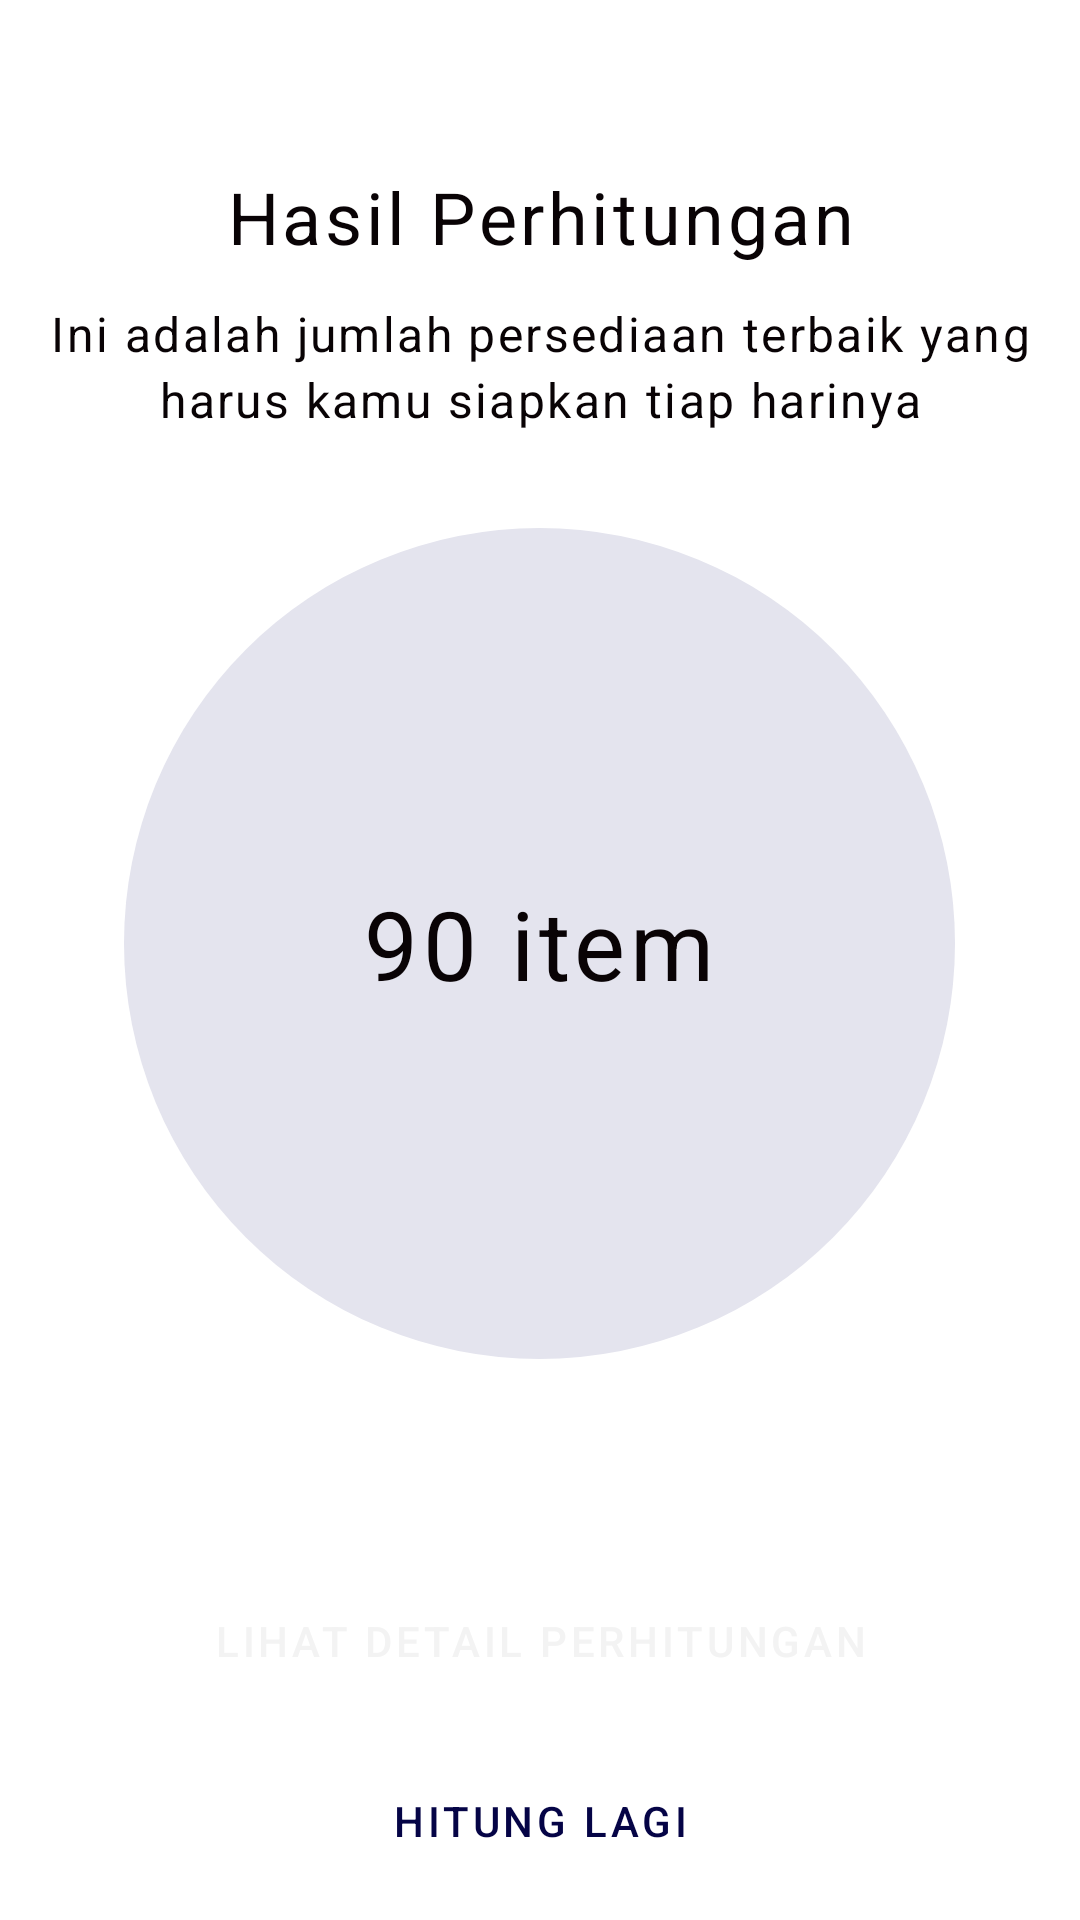

Produce the Android XML layout that renders to this screen, including the resource entries it uses.
<!-- AndroidManifest.xml: application theme Theme.AppExpectedValue -->
<!-- res/layout/activity_result.xml -->
<?xml version="1.0" encoding="utf-8"?>
<androidx.constraintlayout.widget.ConstraintLayout xmlns:android="http://schemas.android.com/apk/res/android"
    xmlns:app="http://schemas.android.com/apk/res-auto"
    xmlns:tools="http://schemas.android.com/tools"
    android:layout_width="match_parent"
    android:layout_height="match_parent"
    tools:context=".view.ResultActivity">

    <include
        android:id="@+id/toolbar_result"
        layout="@layout/toolbar"/>

    <LinearLayout
        android:layout_width="match_parent"
        android:layout_height="wrap_content"
        android:paddingHorizontal="16dp"
        android:orientation="vertical"
        app:layout_constraintTop_toBottomOf="@+id/toolbar_result">

        <TextView
            android:layout_width="match_parent"
            android:layout_height="wrap_content"
            android:textAlignment="center"
            android:text="@string/title_result"
            android:layout_marginBottom="12dp"
            style="@style/App.TextAppearence.Headline5"/>

        <TextView
            android:layout_width="match_parent"
            android:layout_height="wrap_content"
            android:textAlignment="center"
            android:layout_marginBottom="32dp"
            android:text="@string/subtitle_result"
            style="@style/App.TextAppearence.Subtitle1"/>

        <TextView
            android:id="@+id/result"
            android:layout_width="277dp"
            android:layout_height="277dp"
            android:layout_marginBottom="70dp"
            android:layout_gravity="center"
            android:background="@drawable/result_background"
            android:text="90 item"
            style="@style/App.TextAppearence.Headline4"
            android:gravity="center"/>

        <Button
            android:id="@+id/button_details"
            android:layout_width="match_parent"
            android:layout_height="wrap_content"
            android:layout_marginBottom="12dp"
            android:text="@string/button_see_details"/>

        <Button
            android:id="@+id/button_recalculate"
            android:layout_width="match_parent"
            android:layout_height="wrap_content"
            android:text="@string/button_recalculate"
            style="@style/App.Button.Secondary"/>




    </LinearLayout>

</androidx.constraintlayout.widget.ConstraintLayout>
<!-- res/layout/toolbar.xml (included above) -->
<?xml version="1.0" encoding="utf-8"?>
<androidx.constraintlayout.widget.ConstraintLayout xmlns:android="http://schemas.android.com/apk/res/android"
    xmlns:app="http://schemas.android.com/apk/res-auto"
    android:layout_width="match_parent"
    android:layout_height="wrap_content">

    <androidx.appcompat.widget.Toolbar
        android:id="@+id/toolbar"
        android:layout_width="match_parent"
        android:layout_height="wrap_content"
        android:background="@color/white"
        android:theme="@style/ThemeOverlay.AppCompat.Light"
        app:layout_constraintEnd_toEndOf="parent"
        app:layout_constraintStart_toStartOf="parent"
        app:layout_constraintTop_toTopOf="parent"
        app:titleTextAppearance="@style/App.TextAppearence.Subtitle1" />

</androidx.constraintlayout.widget.ConstraintLayout>
<!-- resources referenced by this layout -->
<resources>
  <color name="white">#FFFFFFFF</color>
  <!-- drawable result_background (drawable) -->
  <?xml version="1.0" encoding="utf-8"?>
  <shape xmlns:android="http://schemas.android.com/apk/res/android"
      android:shape="oval">
  
      <solid android:color="?attr/colorPrimaryVariant"/>
  
  </shape>
  <string name="button_recalculate">Hitung lagi</string>
  <string name="button_see_details">Lihat Detail Perhitungan</string>
  <string name="subtitle_result">Ini adalah jumlah persediaan terbaik yang harus kamu siapkan tiap harinya</string>
  <string name="title_result">Hasil Perhitungan</string>
  <style name="App.Button.Secondary" parent="Widget.MaterialComponents.Button.OutlinedButton">
          <item name="strokeColor">?attr/colorPrimary</item>
          <item name="cornerRadius">6dp</item>
          <item name="textAppearanceButton">@style/App.TextAppearence.Button</item>
      </style>
  <style name="App.TextAppearence.Headline4" parent="TextAppearance.MaterialComponents.Headline4">
          <item name="fontFamily">@font/nunito_semibold</item>
          <item name="android:textSize">32sp</item>
          <item name="lineHeight">30dp</item>
          <item name="android:letterSpacing">0.05</item>
          <item name="android:textColor">?attr/colorOnBackground</item>
      </style>
  <style name="App.TextAppearence.Headline5" parent="TextAppearance.MaterialComponents.Headline5">
          <item name="fontFamily">@font/nunito_semibold</item>
          <item name="android:textSize">24sp</item>
          <item name="lineHeight">30dp</item>
          <item name="android:letterSpacing">0.05</item>
          <item name="android:textColor">?attr/colorOnBackground</item>
      </style>
  <style name="App.TextAppearence.Subtitle1" parent="TextAppearance.MaterialComponents.Subtitle1">
          <item name="fontFamily">@font/nunito_semibold</item>
          <item name="android:textSize">16sp</item>
          <item name="lineHeight">22dp</item>
          <item name="android:letterSpacing">0.05</item>
          <item name="android:textColor">?attr/colorOnBackground</item>
      </style>
  <style name="Theme.AppExpectedValue" parent="Theme.MaterialComponents.DayNight.NoActionBar">
          
          <item name="colorPrimary">@color/blue</item>
          <item name="colorPrimaryVariant">@color/light_blue</item>
          <item name="colorOnPrimary">@color/netral_100</item>
          
          <item name="colorSecondary">@color/orange</item>
          <item name="colorSecondaryVariant">@color/light_orange</item>
          <item name="colorOnSecondary">@color/netral_900</item>
  
          <item name="colorOnBackground">@color/netral_800</item>
          
          <item name="android:statusBarColor" tools:targetApi="l">?attr/colorPrimaryVariant</item>
          
          
          <item name="buttonStyle">@style/App.Button.Primary</item>
      </style>
  <style name="App.TextAppearence.Button" parent="TextAppearance.MaterialComponents.Button">
          <item name="fontFamily">@font/roboto</item>
          <item name="android:textSize">16sp</item>
          <item name="lineHeight">22dp</item>
          <item name="android:letterSpacing">0.05</item>
          <item name="textAllCaps">false</item>
          <item name="android:textColor">?attr/colorOnPrimary</item>
      </style>
  <color name="blue">#050446</color>
  <color name="light_blue">#E4E4EE</color>
  <color name="netral_100">#F3F3F3</color>
  <color name="orange">#f46412</color>
  <color name="light_orange">#ff9546</color>
  <color name="netral_900">#131313</color>
  <color name="netral_800">#090305</color>
  <style name="App.Button.Primary" parent="Widget.MaterialComponents.Button">
          <item name="cornerRadius">6dp</item>
          <item name="textAppearanceButton">@style/App.TextAppearence.Button</item>
      </style>
</resources>
